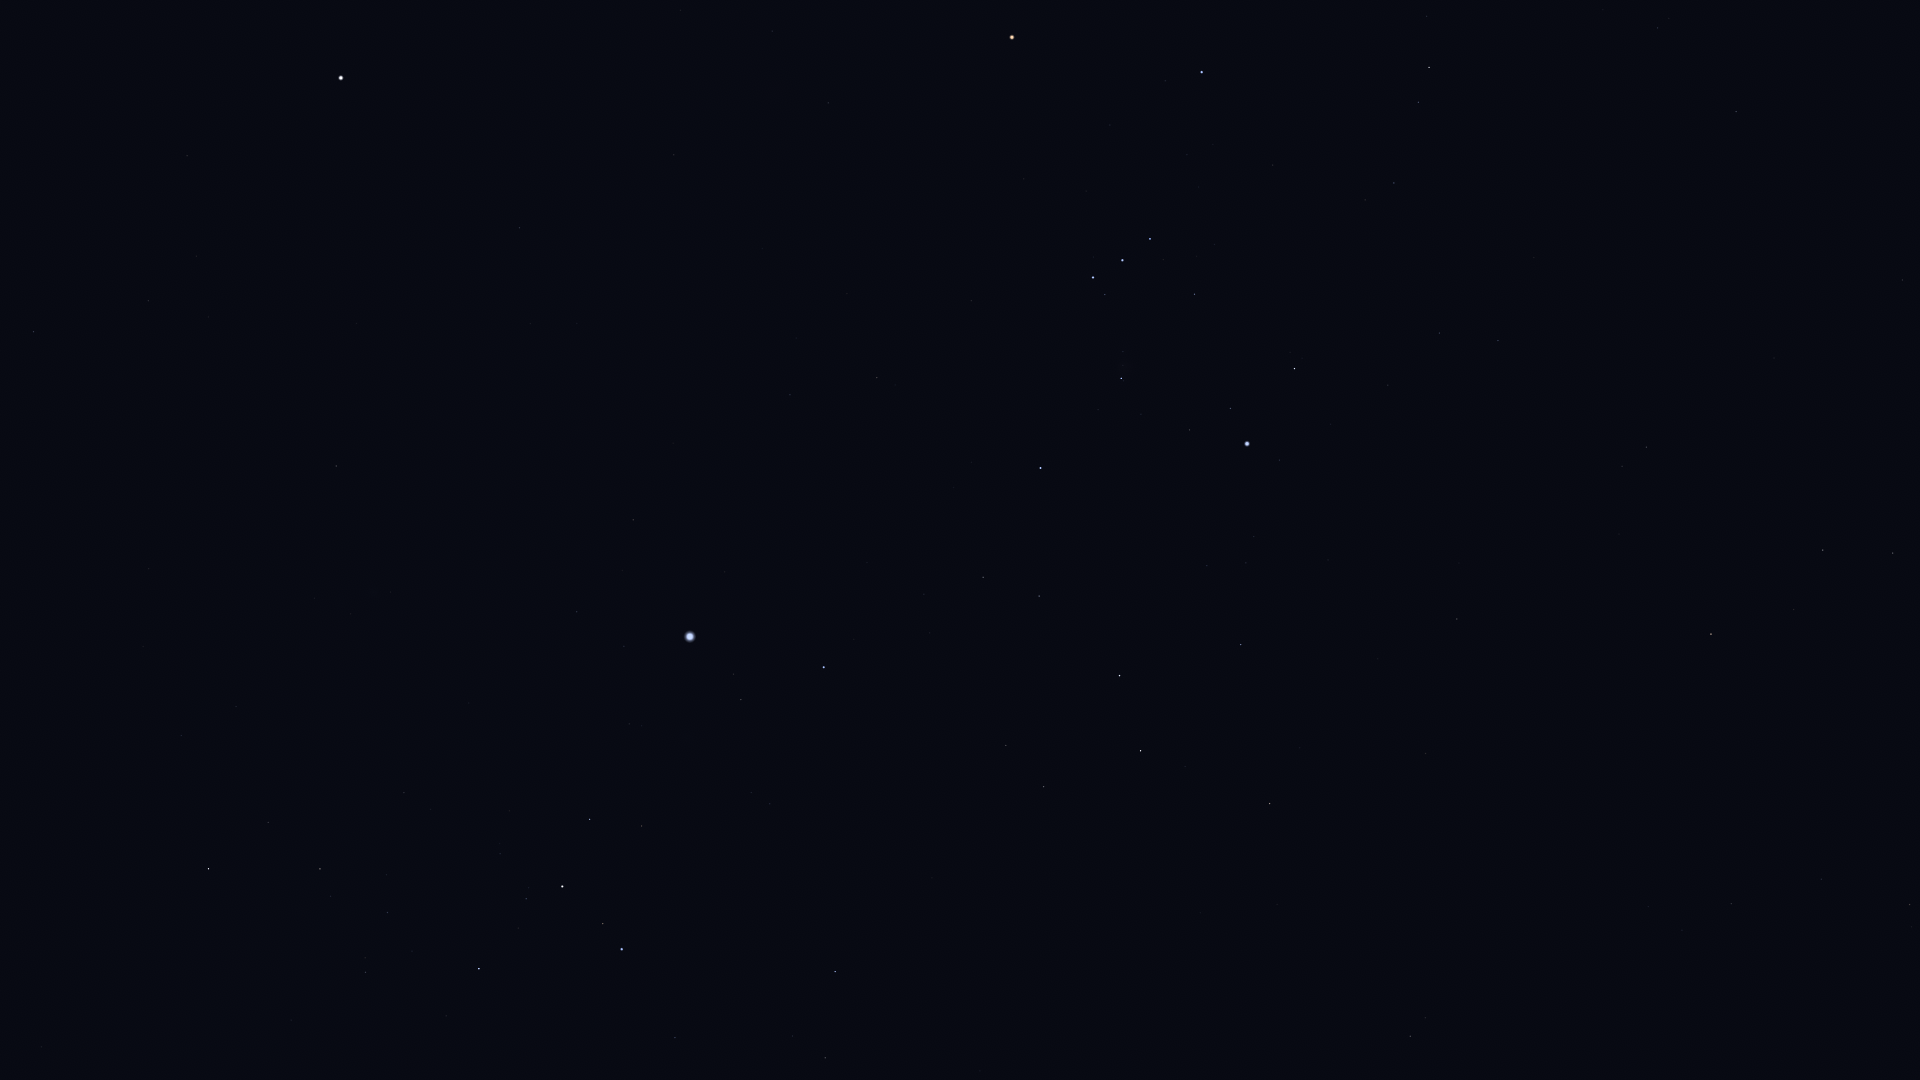

The data file committed next to this chart (first rows):
Star_ID, Name, X, Y
16537, Ran, 1893, 553
16611, HIP 16611, 1821, 879
17378, Rana, 1823, 550
17651, HIP 17651, 1731, 904
18543, Zaurak, 1711, 634
19587, Beid, 1647, 447
19849, Keid, 1622, 466
21109, Hoggar, 1546, 137
21393, Theemin, 1410, 1036
21444, HIP 21444, 1498, 341
21594, Sceptrum, 1457, 619
22109, HIP 22109, 1440, 333
22449, Tabit, 1429, 67
22491, Mouhoun, 1352, 865
22701, HIP 22701, 1388, 385
22730, HIP 22730, 1400, 182
23685, HIP 23685, 1270, 804
23875, Cursa, 1295, 369
24244, HIP 24244, 1254, 537
24305, HIP 24305, 1241, 645
24327, HIP 24327, 1246, 563
24436, Rigel, 1247, 444
24845, HIP 24845, 1207, 566
24873, HIP 24873, 1206, 544
25336, Bellatrix, 1202, 72
25606, Nihal, 1141, 751
25930, Mintaka, 1150, 239
25985, Arneb, 1120, 676
26241, Hatysa, 1121, 378
26311, Alnilam, 1123, 260
26727, Alnitak, 1093, 277
27288, HIP 27288, 1039, 596
27366, Saiph, 1041, 468
27989, Betelgeuse, 1012, 37
28103, HIP 28103, 983, 577
28910, HIP 28910, 924, 594
29550, Amadioha, 872, 968
29651, HIP 29651, 877, 378
30122, Furud, 835, 972
30277, HIP 30277, 825, 1058
30324, Mirzam, 824, 667
30419, HIP 30419, 828, 103
30867, HIP 30867, 790, 395
31216, HIP 31216, 772, 31
31416, HIP 31416, 751, 793
31592, HIP 31592, 741, 700
32349, Sirius, 690, 637
32533, HIP 32533, 681, 10
32759, HIP 32759, 675, 1038
33160, HIP 33160, 633, 520
33165, HIP 33165, 641, 820
33347, HIP 33347, 624, 646
33579, Adhara, 622, 949
33719, Citalá, 594, 352
33856, Nganurganity, 603, 924
34045, Muliphein, 577, 612
34444, Wezen, 563, 886
34769, HIP 34769, 520, 228
35037, HIP 35037, 526, 899
35904, Aludra, 479, 969
... 7 more rows
